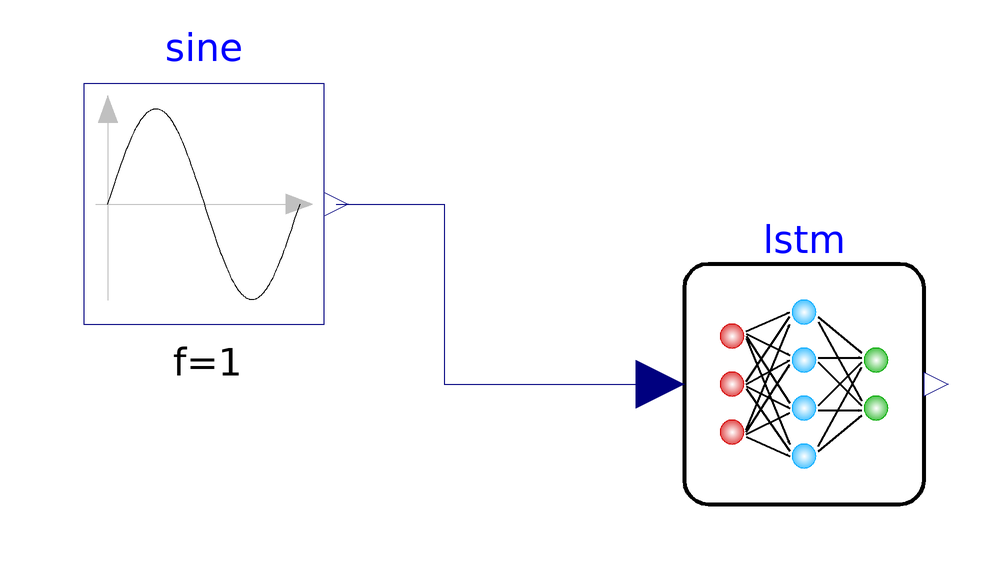

The component connection diagram of the Modelica model below, drawn from its own Placement and Line annotations.

model HelloLSTM
  extends Modelica.Icons.Example;
  Modelica.Blocks.Sources.Sine sine(f = 1) annotation(
    Placement(transformation(origin = {-60, 0}, extent = {{-20, -20}, {20, 20}})));
  Utilities.SimpleLSTM lstm annotation(
    Placement(transformation(origin = {40, -30}, extent = {{-20, -20}, {20, 20}})));
equation
  connect(sine.y, lstm.u) annotation(
    Line(points = {{-38, 0}, {-20, 0}, {-20, -30}, {16, -30}}, color = {0, 0, 127}));

  annotation(
    experiment(StopTime = 1));
end HelloLSTM;